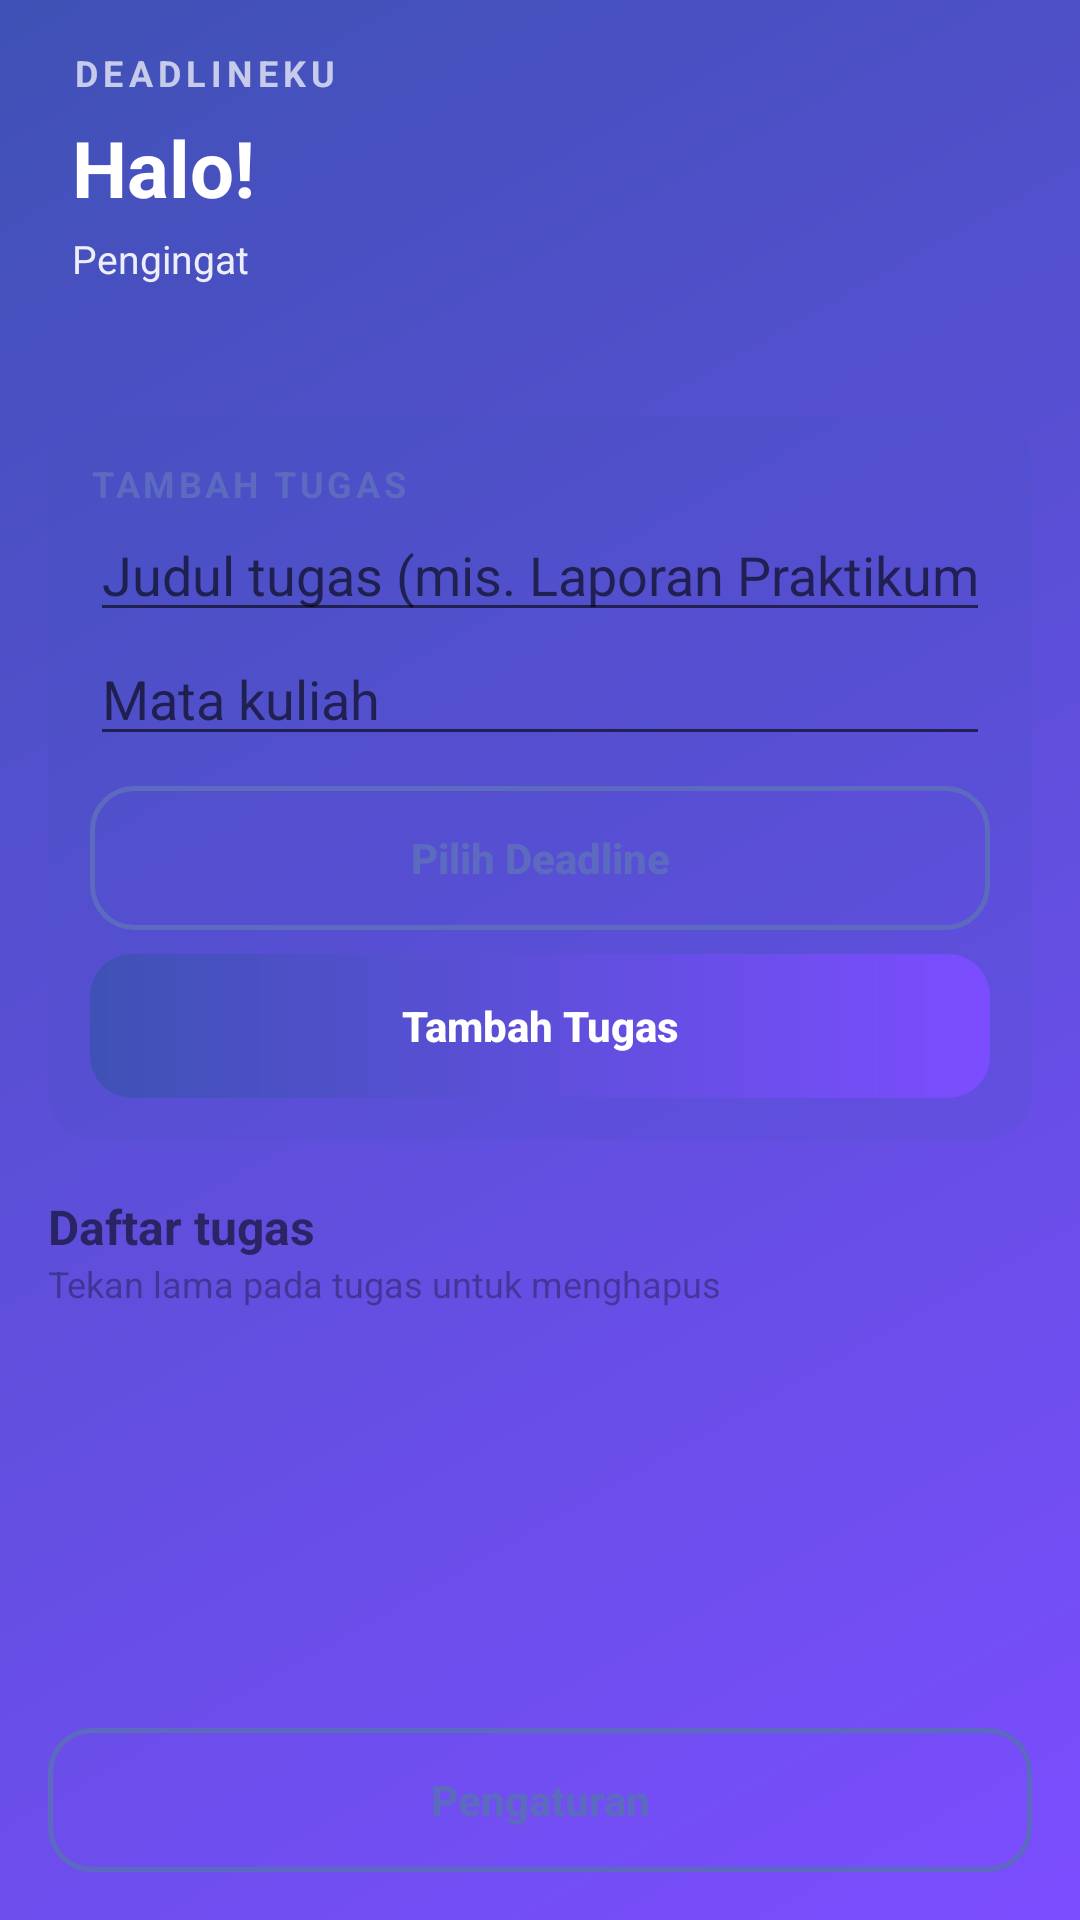

Reconstruct the res/layout file that produces this screen, plus the resources it refers to.
<!-- AndroidManifest.xml: application theme Theme.DeadlineKuApp -->
<!-- res/layout/activity_main.xml -->
<?xml version="1.0" encoding="utf-8"?>
<LinearLayout xmlns:android="http://schemas.android.com/apk/res/android"
    android:id="@+id/root"
    android:layout_width="match_parent"
    android:layout_height="match_parent"
    android:background="@drawable/bg_header"
    android:orientation="vertical">

    
    <LinearLayout
        android:layout_width="match_parent"
        android:layout_height="wrap_content"
        android:orientation="vertical"
        android:paddingStart="24dp"
        android:paddingTop="16dp"
        android:paddingEnd="24dp"
        android:paddingBottom="28dp">

        <TextView
            android:layout_width="wrap_content"
            android:layout_height="wrap_content"
            android:letterSpacing="0.15"
            android:text="DEADLINEKU"
            android:textColor="#B3FFFFFF"
            android:textSize="12sp"
            android:textStyle="bold" />

        <TextView
            android:id="@+id/tvSapaan"
            android:layout_width="match_parent"
            android:layout_height="wrap_content"
            android:layout_marginTop="6dp"
            android:text="Halo!"
            android:textColor="#FFFFFF"
            android:textSize="26sp"
            android:textStyle="bold" />

        <TextView
            android:id="@+id/tvInfo"
            android:layout_width="match_parent"
            android:layout_height="wrap_content"
            android:layout_marginTop="4dp"
            android:text="Pengingat"
            android:textColor="#E6FFFFFF"
            android:textSize="13sp" />
    </LinearLayout>

    
    <LinearLayout
        android:id="@+id/body"
        android:layout_width="match_parent"
        android:layout_height="0dp"
        android:layout_weight="1"
        android:background="@drawable/bg_body"
        android:orientation="vertical"
        android:padding="16dp">

        <LinearLayout
            android:layout_width="match_parent"
            android:layout_height="wrap_content"
            android:background="@drawable/bg_card"
            android:orientation="vertical"
            android:padding="14dp">

            <TextView
                android:layout_width="wrap_content"
                android:layout_height="wrap_content"
                android:letterSpacing="0.1"
                android:text="TAMBAH TUGAS"
                android:textColor="#5C6BC0"
                android:textSize="12sp"
                android:textStyle="bold" />

            <EditText
                android:id="@+id/etJudul"
                android:layout_width="match_parent"
                android:layout_height="wrap_content"
                android:hint="Judul tugas (mis. Laporan Praktikum)"
                android:inputType="textCapSentences" />

            <EditText
                android:id="@+id/etMatkul"
                android:layout_width="match_parent"
                android:layout_height="wrap_content"
                android:hint="Mata kuliah"
                android:inputType="textCapWords" />

            <Button
                android:id="@+id/btnTanggal"
                android:layout_width="match_parent"
                android:layout_height="wrap_content"
                android:layout_marginTop="10dp"
                android:background="@drawable/btn_outline"
                android:minHeight="48dp"
                android:stateListAnimator="@null"
                android:text="Pilih Deadline"
                android:textAllCaps="false"
                android:textColor="#5C6BC0"
                android:textStyle="bold" />

            <Button
                android:id="@+id/btnTambah"
                android:layout_width="match_parent"
                android:layout_height="wrap_content"
                android:layout_marginTop="8dp"
                android:background="@drawable/btn_primary"
                android:minHeight="48dp"
                android:stateListAnimator="@null"
                android:text="Tambah Tugas"
                android:textAllCaps="false"
                android:textColor="#FFFFFF"
                android:textStyle="bold" />
        </LinearLayout>

        <TextView
            android:layout_width="match_parent"
            android:layout_height="wrap_content"
            android:layout_marginTop="18dp"
            android:text="Daftar tugas"
            android:textSize="16sp"
            android:textStyle="bold" />

        <TextView
            android:layout_width="match_parent"
            android:layout_height="wrap_content"
            android:layout_marginBottom="8dp"
            android:alpha="0.6"
            android:text="Tekan lama pada tugas untuk menghapus"
            android:textSize="12sp" />

        <ListView
            android:id="@+id/lvTugas"
            android:layout_width="match_parent"
            android:layout_height="0dp"
            android:layout_weight="1"
            android:divider="@android:color/transparent"
            android:dividerHeight="10dp" />

        <TextView
            android:id="@+id/tvKosong"
            android:layout_width="match_parent"
            android:layout_height="0dp"
            android:layout_weight="1"
            android:alpha="0.6"
            android:gravity="center"
            android:text="Belum ada tugas.\nTambahkan yang pertama!"
            android:visibility="gone" />

        <Button
            android:id="@+id/btnPengaturan"
            android:layout_width="match_parent"
            android:layout_height="wrap_content"
            android:layout_marginTop="8dp"
            android:background="@drawable/btn_outline"
            android:minHeight="48dp"
            android:stateListAnimator="@null"
            android:text="Pengaturan"
            android:textAllCaps="false"
            android:textColor="#5C6BC0"
            android:textStyle="bold" />
    </LinearLayout>
</LinearLayout>
<!-- resources referenced by this layout -->
<resources>
  <!-- drawable bg_card (drawable) -->
  <?xml version="1.0" encoding="utf-8"?>
  <shape xmlns:android="http://schemas.android.com/apk/res/android"
      android:shape="rectangle">
      <solid android:color="#1F3F51B5" />
      <corners android:radius="16dp" />
  </shape>
  <!-- drawable bg_header (drawable) -->
  <?xml version="1.0" encoding="utf-8"?>
  <shape xmlns:android="http://schemas.android.com/apk/res/android"
      android:shape="rectangle">
      <gradient
          android:angle="315"
          android:endColor="#7C4DFF"
          android:startColor="#3F51B5" />
  </shape>
  <!-- drawable btn_outline (drawable) -->
  <?xml version="1.0" encoding="utf-8"?>
  <ripple xmlns:android="http://schemas.android.com/apk/res/android"
      android:color="#335C6BC0">
      <item>
          <shape android:shape="rectangle">
              <stroke
                  android:width="1.5dp"
                  android:color="#5C6BC0" />
              <corners android:radius="14dp" />
          </shape>
      </item>
  </ripple>
  <!-- drawable btn_primary (drawable) -->
  <?xml version="1.0" encoding="utf-8"?>
  <ripple xmlns:android="http://schemas.android.com/apk/res/android"
      android:color="#44FFFFFF">
      <item>
          <shape android:shape="rectangle">
              <gradient
                  android:angle="0"
                  android:endColor="#7C4DFF"
                  android:startColor="#3F51B5" />
              <corners android:radius="14dp" />
          </shape>
      </item>
  </ripple>
  <style name="Theme.DeadlineKuApp" parent="Theme.AppCompat.DayNight.NoActionBar">
          <item name="colorPrimary">#3F51B5</item>
          <item name="colorPrimaryDark">#303F9F</item>
          <item name="colorAccent">#5C6BC0</item>
      </style>
</resources>
